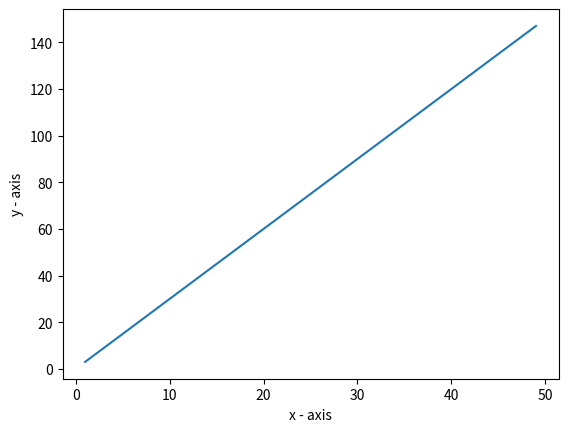

Generate this figure with matplotlib:
import pandas as pd
import numpy as np
import matplotlib.pyplot as plt

X = range(1,50)
Y = [value * 3 for value in X]

plt.plot(X,Y)

plt.xlabel("x - axis")

plt.ylabel("y - axis")

plt.show()